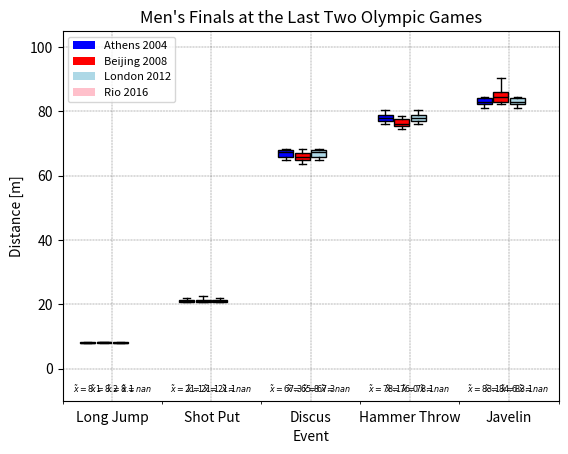

This figure's Python source:
import matplotlib.pyplot as plt
import numpy as np
import pandas as pd
from matplotlib.patches import Patch

london = pd.DataFrame({
    'Long Jump': [8.31, 8.16, 8.12, 8.11, 8.10, 8.07, 8.01, 7.93],
    'Shot Put': [21.89, 21.86, 21.23, 21.19, 20.93, 20.84, 20.71, 20.69],
    'Discus': [68.27, 68.18, 68.03, 67.38, 67.19, 65.85, 65.56, 64.79],
    'Hammer Throw': [80.59, 79.36, 78.71, 78.25, 77.86, 77.17, 77.10, 76.07],
    'Javelin': [84.58, 84.51, 84.12, 83.34, 82.80, 82.63, 81.91, 81.21]
})
rio = pd.DataFrame({
    'Long Jump': [8.38, 8.37, 8.29, 8.25, 8.17, 8.10, 8.06, 8.05],
    'Shot Put': [22.52, 21.78, 21.36, 21.20, 21.02, 20.72, 20.64, 20.64],
    'Discus': [68.37, 67.55, 67.05, 66.58, 65.10, 64.95, 64.50, 63.72],
    'Hammer Throw': [78.68, 77.79, 77.73, 76.05, 75.97, 75.46, 75.28, 74.61],
    'Javelin': [90.30, 88.24, 85.38, 85.32, 83.95, 83.05, 82.51, 82.42]
})

london2 = pd.DataFrame({
    'Long Jump': [8.31, 8.16, 8.12, 8.11, 8.10, 8.07, 8.01, 7.93],
    'Shot Put': [21.89, 21.86, 21.23, 21.19, 20.93, 20.84, 20.71, 20.69],
    'Discus': [68.27, 68.18, 68.03, 67.38, 67.19, 65.85, 65.56, 64.79],
    'Hammer Throw': [80.59, 79.36, 78.71, 78.25, 77.86, 77.17, 77.10, 76.07],
    'Javelin': [84.58, 84.51, 84.12, 83.34, 82.80, 82.63, 81.91, 81.21]
})

rio2 = pd.DataFrame({
    'Long Jump': [],
    'Shot Put': [],
    'Discus': [],
    'Hammer Throw': [],
    'Javelin': []
})

print(rio2)

datasets = [london, rio, london2, rio2]
# Define which colours you want to use
colors = ['blue', 'red', 'lightblue', 'pink']
# Define the groups
groups = ['Athens 2004', 'Beijing 2008', 'London 2012', 'Rio 2016']

# Get the max of the dataset
y_max = 100
# Get the min of the dataset
y_min = 0
# Calculate the y-axis range
y_range = y_max - y_min

# Create the plot
# plt.axes([left, bottom, width, height])
# Default = [0.125, 0.11, 0.775, 0.77]
ax = plt.axes()
# Set x-positions for boxes
x_pos_range = np.arange(len(datasets)) / (len(datasets) - 1)
x_pos = (x_pos_range * 0.5) + 0.75
# Plot
for i, data in enumerate(datasets):
    positions = [x_pos[i] + j * 1 for j in range(len(data.T))]
    bp = ax.boxplot(
        np.array(data), sym='', whis=[0, 100], widths=0.6 / len(datasets),
        labels=list(datasets[0]), patch_artist=True,
        positions=positions
    )
    # Fill the boxes with colours (requires patch_artist=True)
    k = i % len(colors)
    for box in bp['boxes']:
        box.set(facecolor=colors[k])
    # Make the median lines more visible
    plt.setp(bp['medians'], color='black')

    # Get the samples' medians
    medians = [bp['medians'][j].get_ydata()[0] for j in range(len(data.T))]
    medians = [str(round(s, 1)) for s in medians]
    # Increase the height of the plot by 5% to fit the labels
    ax.set_ylim([y_min - 0.1 * y_range, y_max + 0.05 * y_range])
    # Set the y-positions for the labels
    y_pos = y_min - 0.075 * y_range
    for tick, label in zip(range(len(data.T)), ax.get_xticklabels()):
        k = tick % 2
        ax.text(
            positions[tick], y_pos, r'$\tilde{x}=' + fr'{medians[tick]}$',
            horizontalalignment='center', size='xx-small'
        )
# Axis details
details = ax.set(
    title="Men's Finals at the Last Two Olympic Games",
    ylabel='Distance [m]'
)
ax.set_xlabel('Event')
ax.tick_params(axis='x', bottom=False)
xticks = ax.set_xticks(np.arange(len(list(datasets[0]))) + 1)
xticks = ax.set_xticks(np.arange(len(list(datasets[0])) + 1) + 0.5, minor=True)
xlim = ax.set_xlim([0.5, len(list(datasets[0])) + 0.5])
# for tick in ax.xaxis.get_major_ticks():
#     tick.label.set_fontsize(7)
# Legend
legend_elements = []
for i in range(len(datasets)):
    j = i % len(groups)
    k = i % len(colors)
    legend_elements.append(Patch(facecolor=colors[k], label=groups[j]))
ax.legend(handles=legend_elements, fontsize=8)
# Background
# ax.set_facecolor('0.8')
plt.grid(True, color='black', linestyle='-.', linewidth=0.2)

plt.show()
